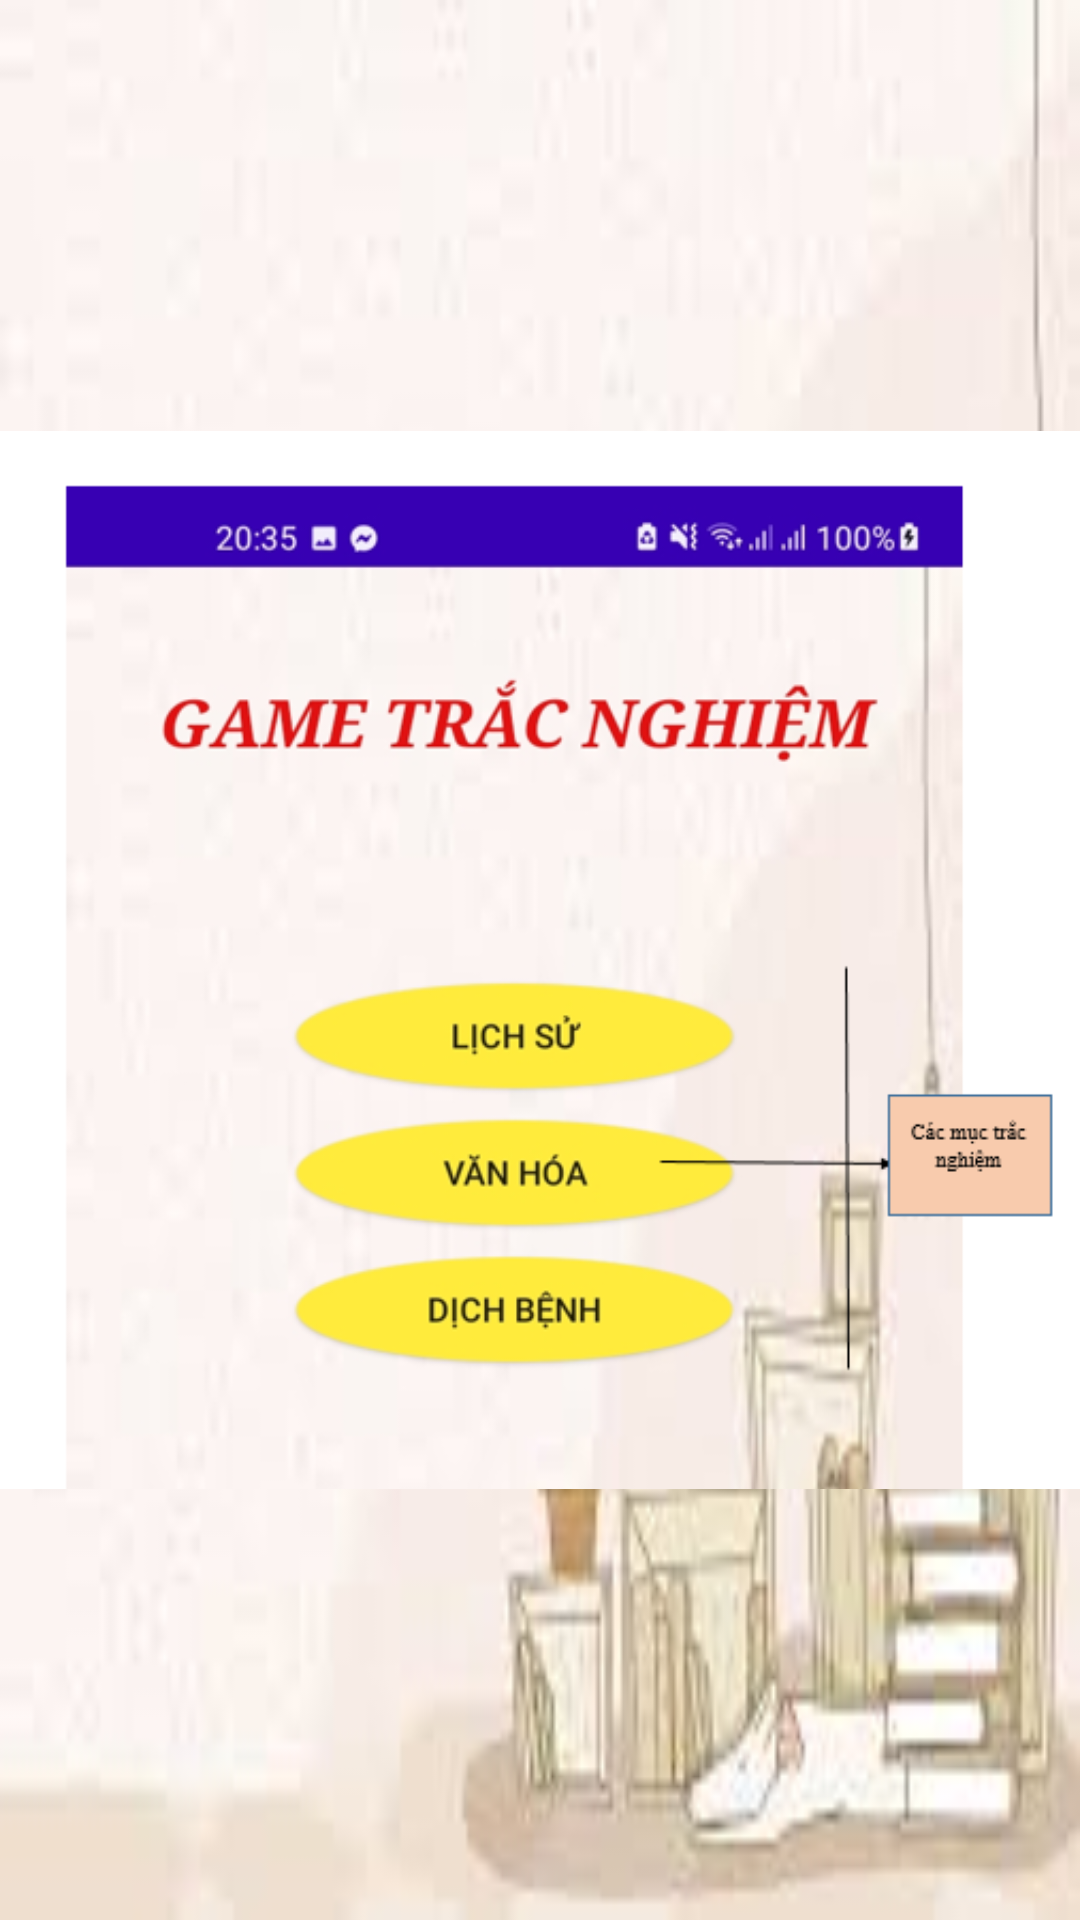

Layout XML and referenced resources for this Android screen:
<!-- AndroidManifest.xml: application theme Theme.KieuVuTrinh_App -->
<!-- res/layout/fragment_buoc2.xml -->
<?xml version="1.0" encoding="utf-8"?>
<FrameLayout xmlns:android="http://schemas.android.com/apk/res/android"
    xmlns:tools="http://schemas.android.com/tools"
    android:layout_width="match_parent"
    android:layout_height="match_parent"
    tools:context=".Fragment.Buoc1Fragment"
    android:background="@drawable/phongnen"
    >
    <ImageView
        android:layout_width="match_parent"
        android:layout_height="match_parent"
        android:src="@drawable/buoc22"/>
</FrameLayout>
<!-- resources referenced by this layout -->
<resources>
  <!-- drawable buoc22: png bitmap (drawable, 139646 bytes) -->
  <!-- drawable phongnen: png bitmap (drawable, 4247 bytes) -->
  <style name="Theme.KieuVuTrinh_App" parent="Theme.AppCompat.DayNight.NoActionBar">
          
          <item name="colorPrimary">@color/purple_500</item>
          <item name="colorPrimaryVariant">@color/purple_700</item>
          <item name="colorOnPrimary">@color/white</item>
          
          <item name="colorSecondary">@color/teal_200</item>
          <item name="colorSecondaryVariant">@color/teal_700</item>
          <item name="colorOnSecondary">@color/black</item>
          
          <item name="android:statusBarColor" tools:targetApi="l">?attr/colorPrimaryVariant</item>
          
      </style>
  <!-- not gathered from this repository: default colours our renderer supplied (Android Studio template values) -->
  <color name="purple_500">#FF6200EE</color>
  <color name="purple_700">#FF3700B3</color>
  <color name="teal_200">#FF03DAC5</color>
  <color name="teal_700">#FF018786</color>
  <color name="black">#FF000000</color>
  <color name="white">#FFFFFFFF</color>
</resources>
